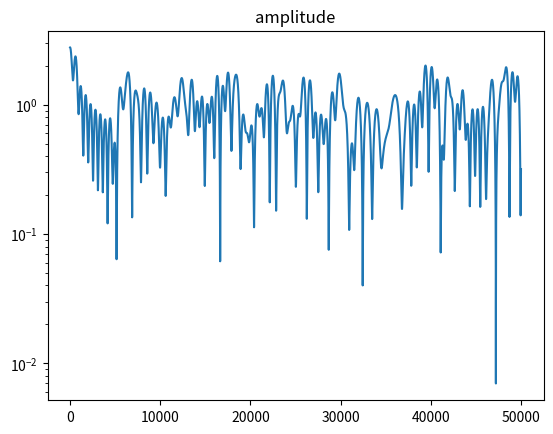
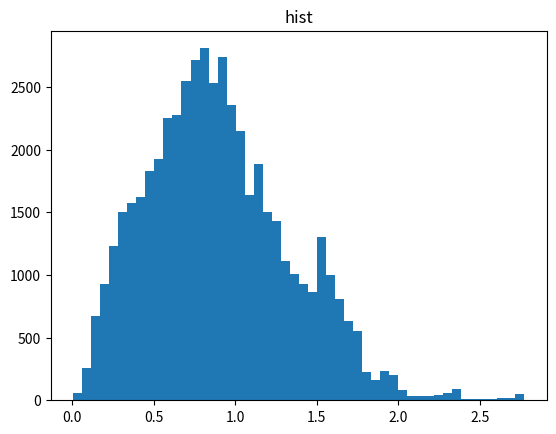

Reproduce these figures in Python, in order. (Note: this script raises an exception after producing the figures.)
# -*- coding: utf-8 -*-
import numpy as np
import matplotlib.pyplot as plt


def Jakes_Flat(fd, Ts, Ns, t0=0, E0=1, phi_N=0):
    '''
    Inputs:
    fd      : Doppler frequency
    Ts      : sampling period
    Ns      : number of samples
    t0      : initial time
    E0      : channel power
    phi_N   : inital phase of the maximum doppler frequency sinusoid
    Outputs:
    h       : complex fading vector
    t_state : current time
    '''
    N0 = 8
    N = 4 * N0 + 2
    wd = 2 * np.pi * fd
    t = t0 + np.asarray([i for i in range(0, Ns)]) * Ts
    # tf = t0 + Ns * Ts
    coff = E0 / np.sqrt(2 * N0 + 1)

    phi_n = np.asarray([np.pi * i / (N0 + 1) for i in range(1, N0 + 1)])
    phi_N = 0
    w_n = np.asarray([wd * np.cos(2 * np.pi * i / N) for i in range(1, N0 + 1)])

    h_i = np.ones((N0 + 1, Ns))
    for i in range(N0):
        h_i[i, :] = 2 * np.cos(phi_n[i]) * np.cos(w_n[i] * t)
    h_i[N0, :] = np.sqrt(2) * np.cos(phi_N) * np.cos(wd * t)

    h_q = np.ones((N0 + 1, Ns))
    for i in range(N0):
        h_q[i, :] = 2 * np.sin(phi_n[i]) * np.cos(w_n[i] * t)
    h_q[N0, :] = np.sqrt(2) * np.sin(phi_N) * np.cos(wd * t)

    h_I = coff * np.sum(h_i, 0)
    h_Q = coff * np.sum(h_q, 0)

    return h_I, h_Q


# test
fd = 926
Ts = 1e-6
Ns = 50000
t0 = 0
E0 = 1
phi_N = 0

h_I, h_Q = Jakes_Flat(fd, Ts, Ns)

plt.figure("amplitude")
plt.title("amplitude")
plt.plot(np.sqrt(h_Q * h_Q + h_I * h_I))
plt.yscale('log')
plt.show()
plt.figure("hist")
plt.title("hist")
n, bins, patches = plt.hist(np.sqrt(h_Q * h_Q + h_I * h_I), bins=50, normed=0)
plt.show()


